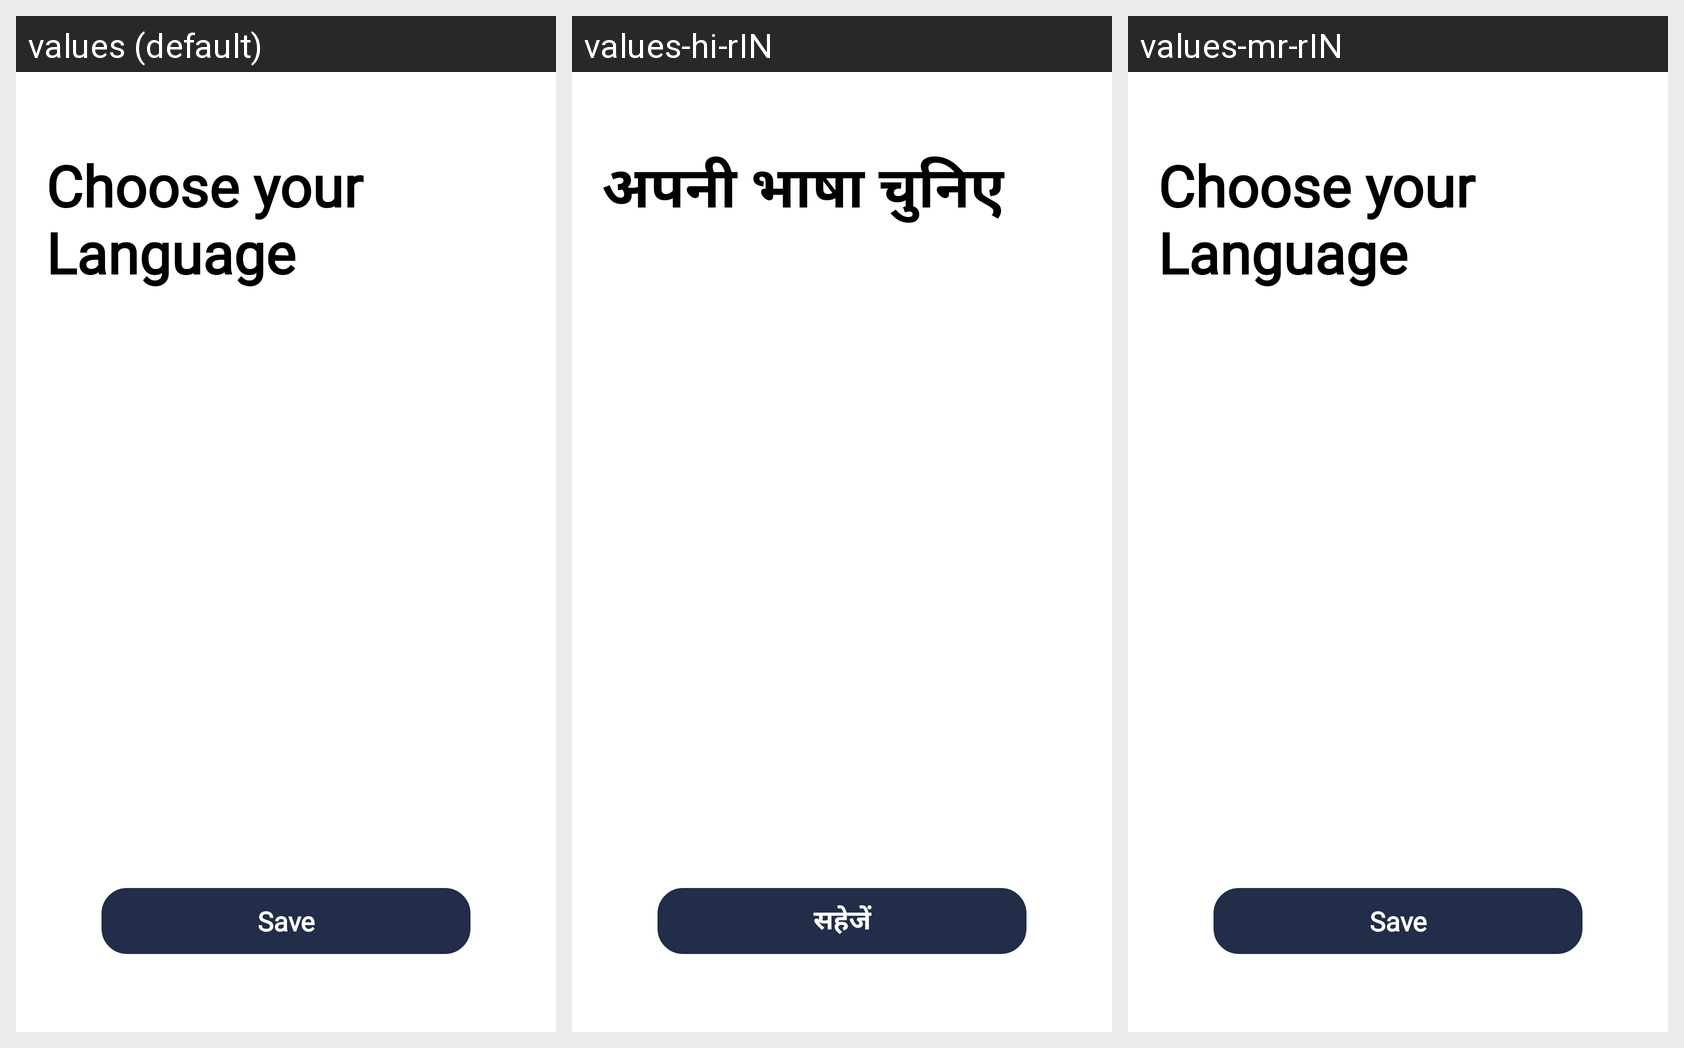

Here is an Android app screen in its default locale and in the app's own translations. Write out the translated-string differences for the strings that appear on this screen.
Android screen res/layout/activity_choose_language.xml rendered under 3 locales, left to right: values (default), values-hi-rIN, values-mr-rIN. Device: Nexus 5 (rendered at 1080×1920; each locale shown at half size, 540×960, under a caption strip naming it); theme AppTheme.NoActionBar.
Strings drawn on this screen, with the default value and each locale's value (text and hints the layout hard-codes, and strings that could not be matched under every locale, appear in the picture but are not listed):

choose_lang_title
  values: Choose your Language
  values-hi-rIN: अपनी भाषा चुनिए
  values-mr-rIN: Choose your Language  [not translated; the default value is used]

save
  values: Save
  values-hi-rIN: सहेजें
  values-mr-rIN: Save  [not translated; the default value is used]
